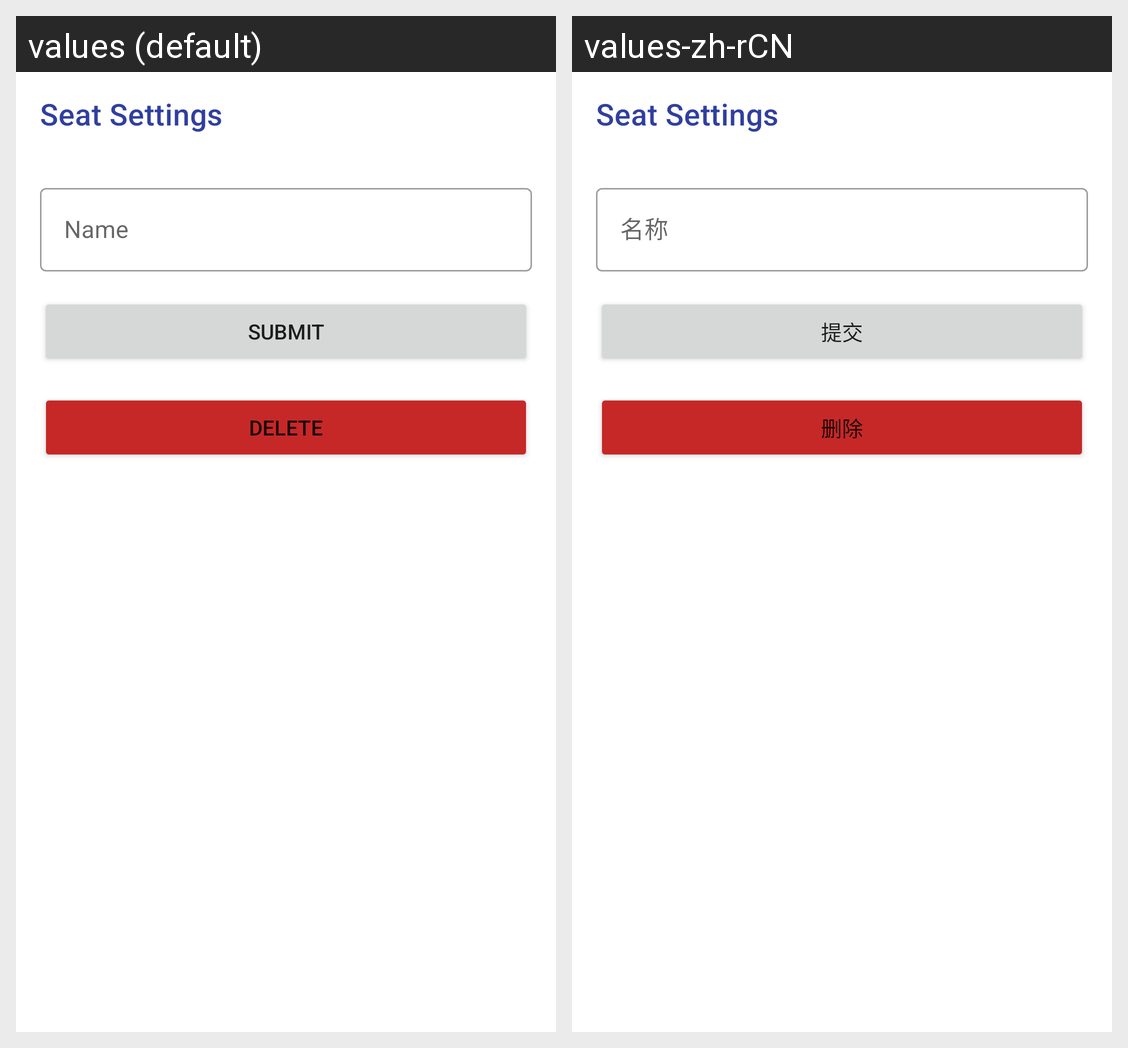

Here is an Android app screen in its default locale and in the app's own translations. Write out the translated-string differences for the strings that appear on this screen.
Android screen res/layout/fragment_manage_study_seat_edit.xml rendered under 2 locales, left to right: values (default), values-zh-rCN. Device: Nexus 5 (rendered at 1080×1920; each locale shown at half size, 540×960, under a caption strip naming it); theme Theme.CampusBooking.NoActionBar.
Strings drawn on this screen, with the default value and each locale's value (text and hints the layout hard-codes, and strings that could not be matched under every locale, appear in the picture but are not listed):

name
  values: Name
  values-zh-rCN: 名称

submit
  values: Submit
  values-zh-rCN: 提交

delete
  values: Delete
  values-zh-rCN: 删除
